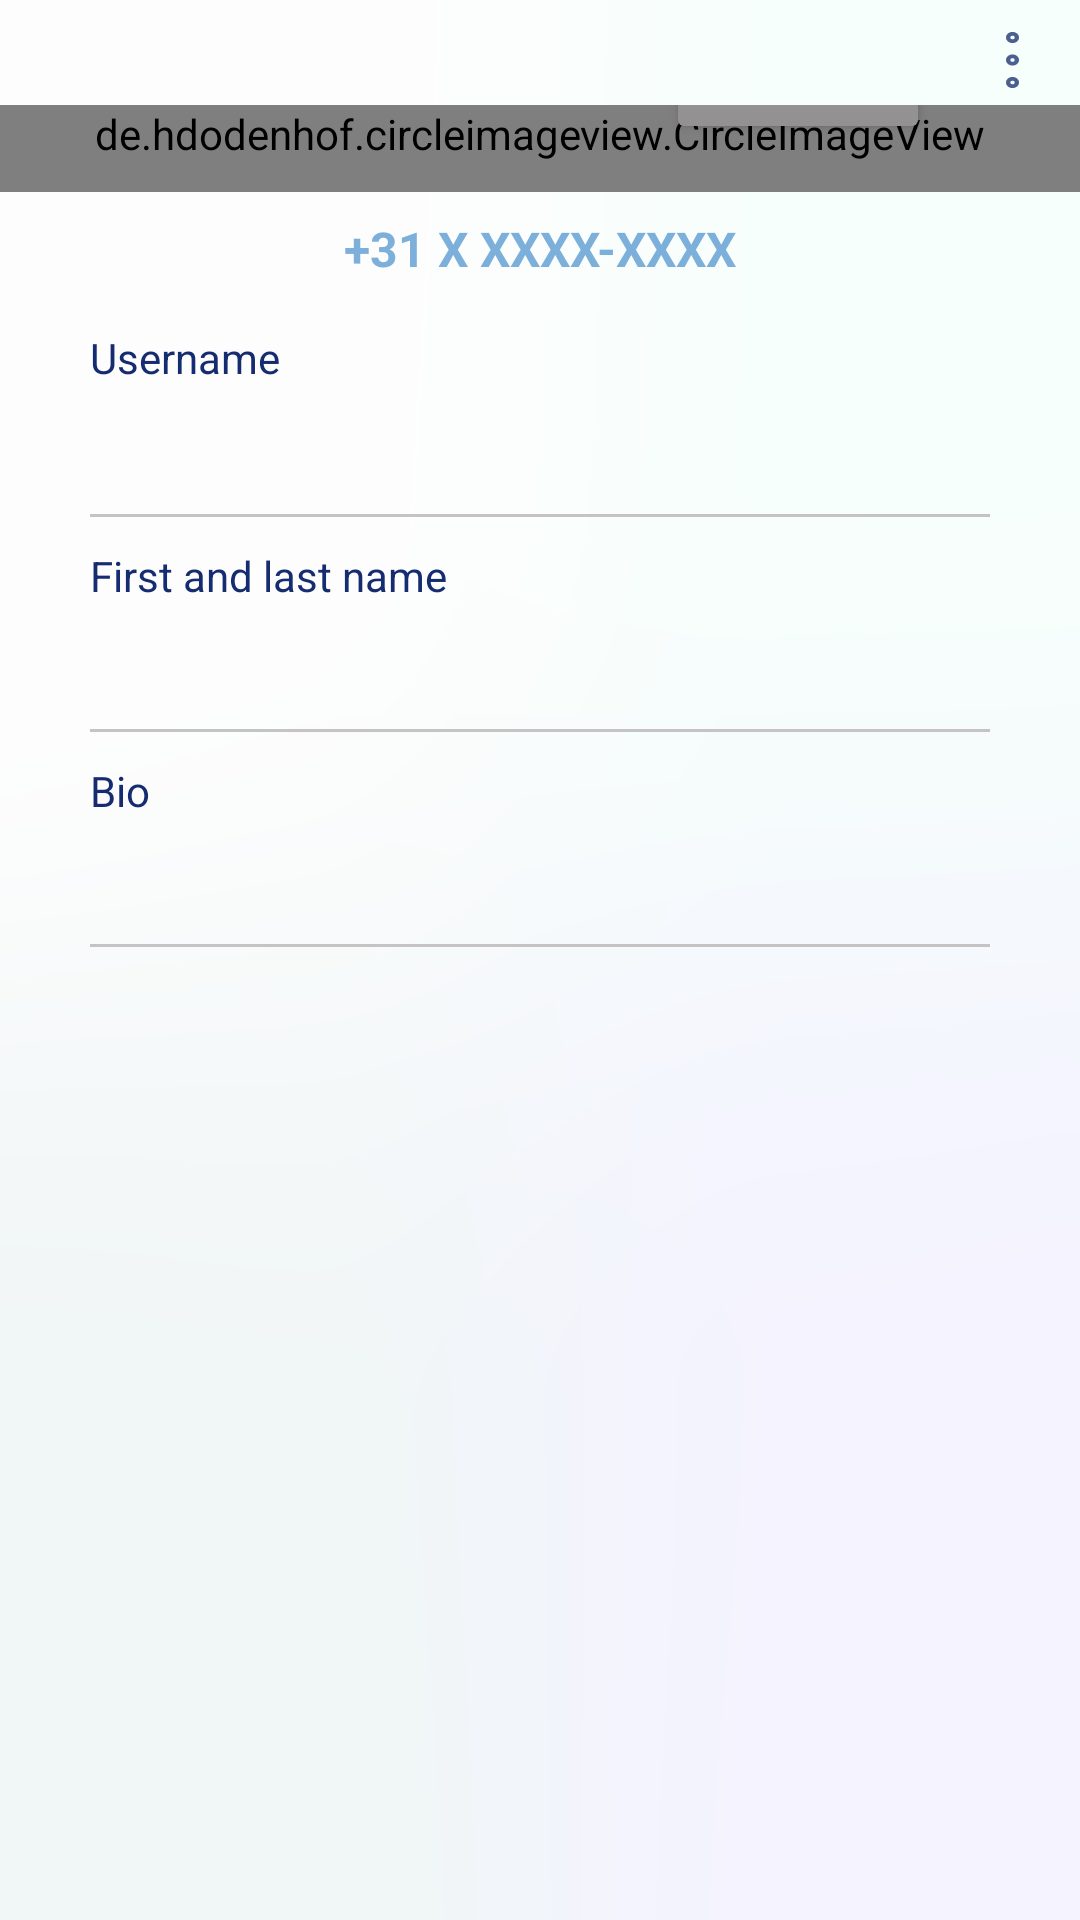

The Android layout XML behind this screen, and the referenced resources:
<!-- AndroidManifest.xml: application theme Theme.MessengerApp -->
<!-- res/layout/fragment_settings.xml -->
<?xml version="1.0" encoding="utf-8"?>
<androidx.constraintlayout.widget.ConstraintLayout xmlns:android="http://schemas.android.com/apk/res/android"
    xmlns:app="http://schemas.android.com/apk/res-auto"
    xmlns:tools="http://schemas.android.com/tools"
    android:layout_width="match_parent"
    android:layout_height="match_parent"
    android:orientation="vertical"
    android:background="@color/white"
    tools:context="com.example.messengerapplication.ui.fragments.profile.UserInfoFragment">

    <LinearLayout
        android:id="@+id/background_layout"
        android:layout_width="match_parent"
        android:layout_height="match_parent"
        android:alpha="0.1"
        android:background="@drawable/mesh_gradient"
        android:orientation="vertical"
        app:layout_constraintBottom_toBottomOf="parent"
        app:layout_constraintEnd_toEndOf="parent"
        app:layout_constraintHorizontal_bias="0.0"
        app:layout_constraintStart_toStartOf="parent"
        app:layout_constraintTop_toTopOf="parent"
        app:layout_constraintVertical_bias="0.0" />

    <androidx.constraintlayout.widget.ConstraintLayout
        android:id="@+id/settings_header"
        android:layout_width="match_parent"
        android:layout_height="wrap_content"
        android:elevation="2dp"
        app:layout_constraintEnd_toEndOf="parent"
        app:layout_constraintStart_toStartOf="parent"
        app:layout_constraintTop_toTopOf="parent">

        <ImageView
            android:id="@+id/menu_settings"
            android:layout_width="wrap_content"
            android:layout_height="match_parent"
            android:layout_marginEnd="5dp"
            android:src="@drawable/ic_ellypsis_vertical"
            android:layout_marginTop="5dp"
            app:layout_constraintBottom_toBottomOf="parent"
            app:layout_constraintEnd_toEndOf="parent"
            app:layout_constraintTop_toTopOf="parent" />

        <ImageView
            android:id="@+id/back_to_chat"
            android:layout_width="wrap_content"
            android:layout_height="match_parent"
            android:src="@drawable/ic_arrow_left"
            android:padding="@dimen/ic_padding_size"
            android:layout_marginEnd="5dp"
            android:layout_marginTop="5dp"
            app:layout_constraintBottom_toBottomOf="parent"
            app:layout_constraintStart_toStartOf="parent"
            app:layout_constraintTop_toTopOf="parent"
            android:visibility="gone"/>

    </androidx.constraintlayout.widget.ConstraintLayout>

    <ScrollView
        android:id="@+id/scrollView"
        android:layout_width="match_parent"
        android:layout_height="0dp"
        app:layout_constraintBottom_toBottomOf="parent"
        app:layout_constraintEnd_toEndOf="parent"
        app:layout_constraintStart_toStartOf="parent"
        app:layout_constraintTop_toBottomOf="@+id/settings_header">

        <androidx.constraintlayout.widget.ConstraintLayout
            android:id="@+id/btn_change_username"
            android:layout_width="match_parent"
            android:layout_height="wrap_content"
            app:layout_constraintEnd_toEndOf="parent"
            app:layout_constraintStart_toStartOf="parent">

            <de.hdodenhof.circleimageview.CircleImageView
                android:id="@+id/settingsPhoto"
                android:layout_width="match_parent"
                android:layout_height="wrap_content"
                android:paddingBottom="@dimen/ic_padding_size"
                android:src="@drawable/ic_default_user"
                app:layout_constraintEnd_toEndOf="parent"
                app:layout_constraintStart_toStartOf="parent"
                app:layout_constraintTop_toTopOf="parent"/>

            <TextView
                android:id="@+id/changenumber_tv"
                style="@style/settings_label_style"
                android:layout_marginTop="8dp"
                android:gravity="center"
                android:text="@string/default_num"
                android:textColor="@color/purple_500"
                android:textStyle="bold"
                app:layout_constraintEnd_toEndOf="parent"
                app:layout_constraintHorizontal_bias="0.166"
                app:layout_constraintStart_toStartOf="parent"
                app:layout_constraintTop_toBottomOf="@+id/settingsPhoto" />

            <TextView
                android:id="@+id/username_lab"
                style="@style/settings_info_style"
                android:layout_marginTop="@dimen/margin_vertical"
                android:text="@string/username"
                app:layout_constraintStart_toStartOf="parent"
                app:layout_constraintTop_toBottomOf="@+id/changenumber_tv" />

            <TextView
                android:id="@+id/username_content"
                style="@style/settings_label_style"
                android:layout_marginBottom="10dp"
                app:layout_constraintBottom_toTopOf="@+id/changeInfo_tv1"
                app:layout_constraintEnd_toEndOf="parent"
                app:layout_constraintStart_toStartOf="parent"
                app:layout_constraintTop_toBottomOf="@+id/username_lab" />

            <View
                android:id="@+id/line1"
                style="@style/settings_line_style"
                android:layout_marginTop="10dp"
                android:layout_marginBottom="10dp"
                app:layout_constraintBottom_toTopOf="@+id/changeInfo_tv1"
                app:layout_constraintEnd_toEndOf="parent"
                app:layout_constraintStart_toStartOf="parent"
                app:layout_constraintTop_toBottomOf="@+id/username_content" />

            <TextView
                android:id="@+id/changeInfo_tv1"
                style="@style/settings_info_style"
                android:layout_marginTop="10dp"
                android:text="@string/user_fullname"
                app:layout_constraintStart_toStartOf="parent"
                app:layout_constraintTop_toBottomOf="@+id/line1" />

            <TextView
                android:id="@+id/changeInfo_tv"
                style="@style/settings_label_style"
                android:layout_marginTop="10dp"
                app:layout_constraintEnd_toEndOf="parent"
                app:layout_constraintStart_toStartOf="parent"
                app:layout_constraintTop_toBottomOf="@+id/changeInfo_tv1" />

            <View
                android:id="@+id/line3"
                style="@style/settings_line_style"
                android:layout_marginTop="10dp"
                android:layout_marginBottom="10dp"
                app:layout_constraintBottom_toTopOf="@+id/changeBio_tv1"
                app:layout_constraintEnd_toEndOf="parent"
                app:layout_constraintStart_toStartOf="parent"
                app:layout_constraintTop_toBottomOf="@+id/changeInfo_tv" />

            <TextView
                android:id="@+id/changeBio_tv1"
                style="@style/settings_info_style"
                android:layout_marginTop="10dp"
                android:text="@string/bio"
                app:layout_constraintStart_toStartOf="parent"
                app:layout_constraintTop_toBottomOf="@+id/line3" />

            <TextView
                android:id="@+id/changeBio_tv"
                style="@style/settings_label_style"
                android:layout_marginTop="10dp"
                app:layout_constraintEnd_toEndOf="parent"
                app:layout_constraintStart_toStartOf="parent"
                app:layout_constraintTop_toBottomOf="@+id/changeBio_tv1" />

            <View
                android:id="@+id/line2"
                style="@style/settings_line_style"
                android:layout_marginTop="10dp"
                android:layout_marginBottom="10dp"
                app:layout_constraintEnd_toEndOf="parent"
                app:layout_constraintStart_toStartOf="parent"
                app:layout_constraintTop_toBottomOf="@+id/changeBio_tv" />

            <Button
                android:id="@+id/changePhoto"
                android:layout_width="wrap_content"
                android:layout_height="wrap_content"
                style="@style/MaterialAlertDialog.MaterialComponents.Title.Icon"
                app:icon="@drawable/ic_edit_setting_menu"
                android:text="@string/edit_photo"
                android:textSize="12dp"
                android:backgroundTint="@color/gray"
                app:rippleColor = "@color/dark_gray"
                app:layout_constraintBottom_toBottomOf="@+id/settingsPhoto"
                app:layout_constraintEnd_toEndOf="parent"
                android:layout_marginEnd="50dp"
                android:layout_marginBottom="@dimen/margin_horizontal"/>

        </androidx.constraintlayout.widget.ConstraintLayout>

    </ScrollView>

</androidx.constraintlayout.widget.ConstraintLayout>
<!-- resources referenced by this layout -->
<resources>
  <color name="dark_gray">#514343</color>
  <color name="gray">#939191</color>
  <color name="purple_500">#7CB0DA</color>
  <color name="white">#FFFFFFFF</color>
  <dimen name="ic_padding_size">10dp</dimen>
  <dimen name="margin_horizontal">16dp</dimen>
  <dimen name="margin_vertical">16dp</dimen>
  <!-- drawable ic_arrow_left (drawable) -->
  <vector xmlns:android="http://schemas.android.com/apk/res/android"
      android:width="24dp"
      android:height="24dp"
      android:viewportWidth="24"
      android:viewportHeight="24">
    <path
        android:pathData="M15.6508,4.2407C16.0701,4.6002 16.1187,5.2315 15.7593,5.6508L10.3171,12L15.7593,18.3492C16.1187,18.7685 16.0701,19.3998 15.6508,19.7593C15.2315,20.1187 14.6002,20.0701 14.2407,19.6508L8.2407,12.6508C7.9198,12.2763 7.9198,11.7237 8.2407,11.3492L14.2407,4.3492C14.6002,3.9299 15.2315,3.8813 15.6508,4.2407Z"
        android:fillColor="#152C70"
        android:fillType="evenOdd"/>
  </vector>
  <!-- drawable ic_edit_setting_menu (drawable) -->
  <vector android:height="20dp" android:tint="#5D5C5C"
      android:viewportHeight="24" android:viewportWidth="24"
      android:width="20dp" xmlns:android="http://schemas.android.com/apk/res/android">
      <path android:fillColor="@android:color/white" android:pathData="M3,17.25V21h3.75L17.81,9.94l-3.75,-3.75L3,17.25zM20.71,7.04c0.39,-0.39 0.39,-1.02 0,-1.41l-2.34,-2.34c-0.39,-0.39 -1.02,-0.39 -1.41,0l-1.83,1.83 3.75,3.75 1.83,-1.83z"/>
  </vector>
  <string name="bio">Bio</string>
  <string name="default_num">+31 X XXXX-XXXX</string>
  <string name="edit_photo">edit photo</string>
  <string name="user_fullname">First and last name</string>
  <string name="username">Username</string>
  <style name="settings_info_style">
          <item name="android:layout_width">wrap_content</item>
          <item name="android:layout_height">wrap_content</item>
          <item name="android:layout_marginStart">30dp</item>
          <item name="android:layout_marginEnd">30dp</item>
          <item name="android:textColor">@color/purple</item>
          <item name="android:textSize">@dimen/small_text</item>
          <item name="android:layout_marginTop">@dimen/margin_vertical</item>
      </style>
  <style name="settings_label_style">
          <item name="android:layout_width">match_parent</item>
          <item name="android:layout_height">wrap_content</item>
          <item name="android:textSize">@dimen/normal_text</item>
          <item name="android:textColor">@color/purple</item>
          <item name="android:layout_marginStart">30dp</item>
          <item name="android:layout_marginEnd">30dp</item>
      </style>
  <style name="settings_line_style">
          <item name="android:layout_width">match_parent</item>
          <item name="android:layout_height">1dp</item>
          <item name="android:background">@color/dark_white</item>
          <item name="android:layout_marginTop">@dimen/margin_vertical</item>
          <item name="android:layout_marginStart">30dp</item>
          <item name="android:layout_marginEnd">30dp</item>
      </style>
  <color name="purple">#152C70</color>
  <dimen name="small_text">14sp</dimen>
  <dimen name="normal_text">16sp</dimen>
  <color name="dark_white">#C5C3C3</color>
  <color name="blue">#2B3A40</color>
  <color name="light_blue">#2E126E</color>
  <color name="black">#FF000000</color>
</resources>
